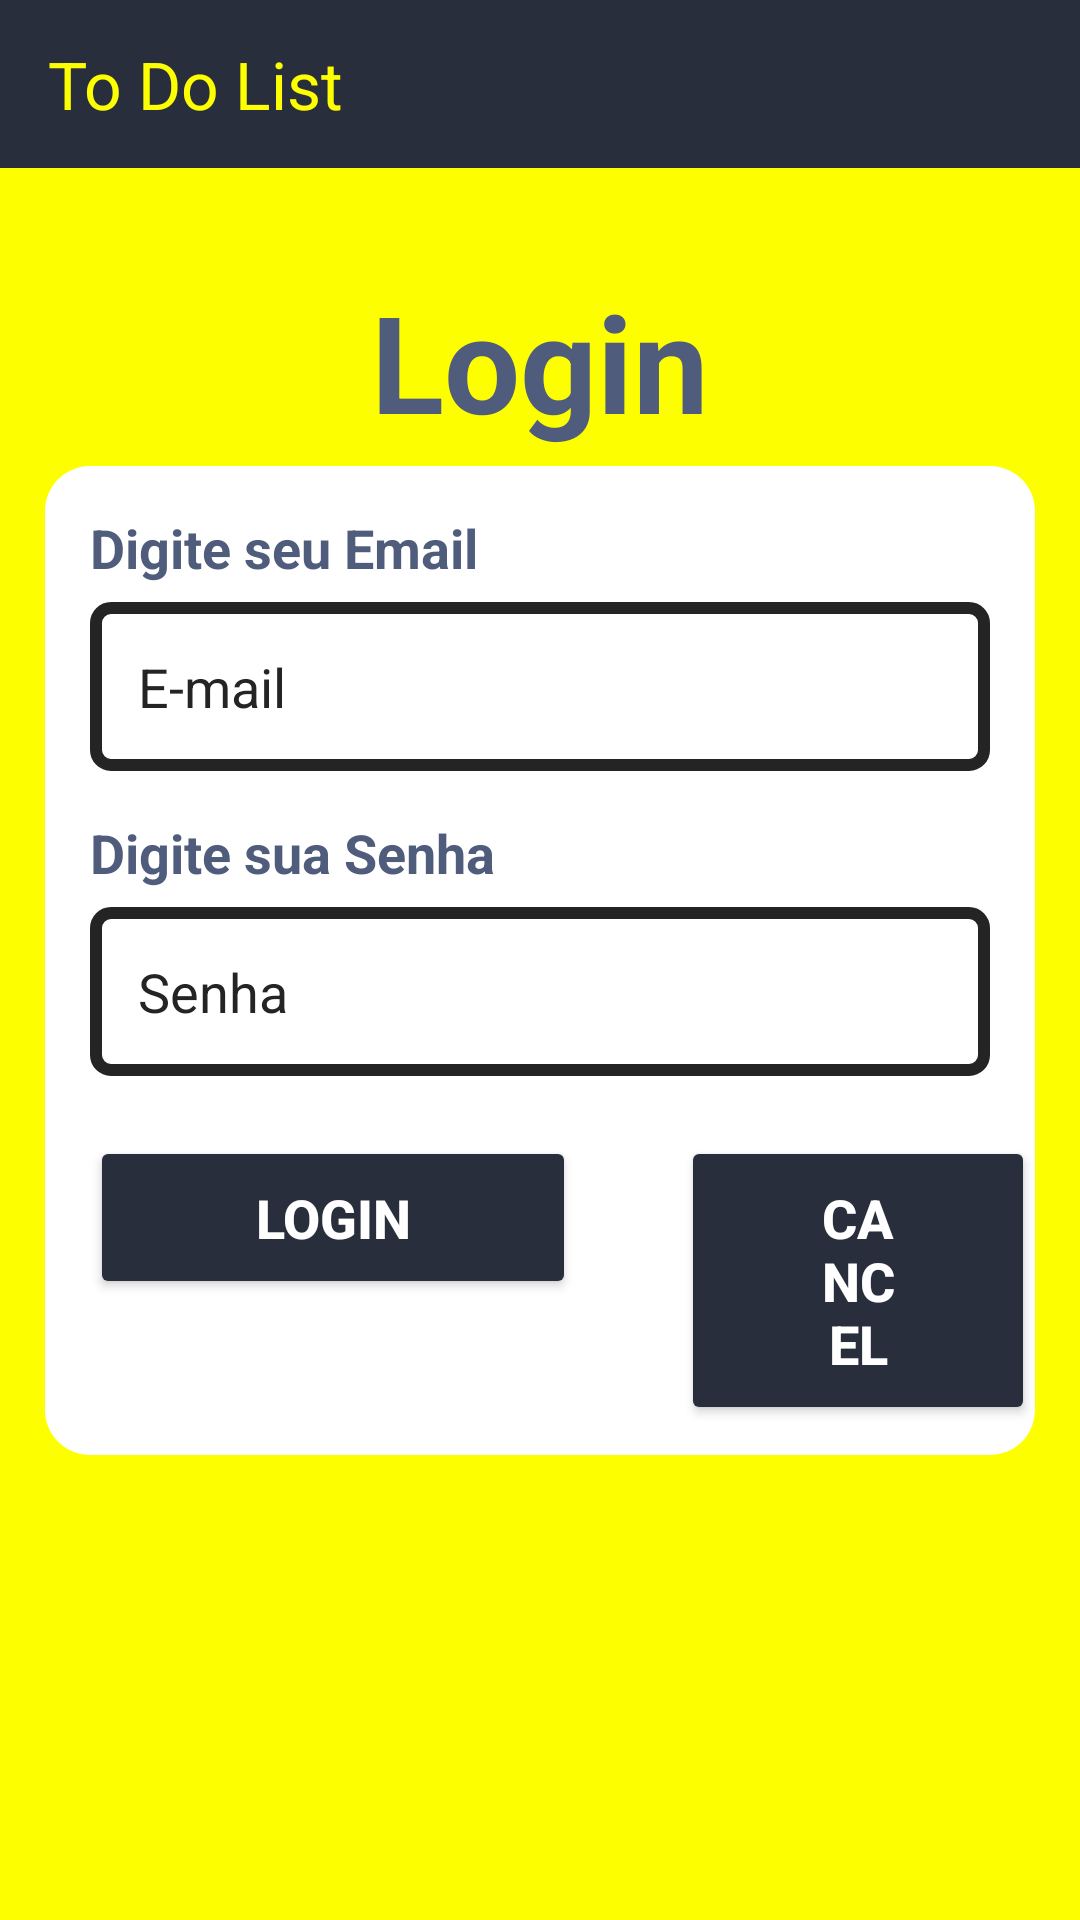

This screen was rendered from an Android layout file. Write that file and the resources it references.
<!-- AndroidManifest.xml: application theme Theme.ToDoList -->
<!-- res/layout/activity_login.xml -->
<?xml version="1.0" encoding="utf-8"?>
<androidx.constraintlayout.widget.ConstraintLayout
    xmlns:android="http://schemas.android.com/apk/res/android"
    xmlns:app="http://schemas.android.com/apk/res-auto"
    xmlns:tools="http://schemas.android.com/tools"
    android:layout_width="match_parent"
    android:layout_height="match_parent"
    android:background="@color/lemon_glacier"
    tools:context=".LoginActivity">

    <androidx.appcompat.widget.Toolbar
        android:id="@+id/toolBar_login"
        android:layout_width="match_parent"
        android:layout_height="?android:attr/actionBarSize"

        android:background="@color/gunmetal"
        app:titleTextColor="@color/lemon_glacier"
        app:title="@string/todolist_title"

        app:layout_constraintTop_toTopOf="parent"
    />

    <TextView
        android:id="@+id/txt_title_login"
        android:layout_width="wrap_content"
        android:layout_height="wrap_content"

        android:layout_gravity="center"

        android:text="Login"

        android:textColor="@color/purple_navy"
        android:textSize="45sp"
        android:textStyle="bold"

        android:layout_marginBottom="5dp"

        app:layout_constraintStart_toStartOf="parent"
        app:layout_constraintEnd_toEndOf="parent"
        app:layout_constraintBottom_toTopOf="@id/ll_main_login"
    />

    <LinearLayout
        android:id="@+id/ll_main_login"
        android:layout_width="match_parent"
        android:layout_height="wrap_content"

        android:orientation="vertical"

        android:background="@drawable/main_login_design"

        android:layout_marginStart="15dp"
        android:layout_marginEnd="15dp"

        app:layout_constraintBottom_toBottomOf="parent"
        app:layout_constraintEnd_toEndOf="parent"
        app:layout_constraintStart_toStartOf="parent"
        app:layout_constraintTop_toTopOf="parent">

        <TextView
            android:id="@+id/txt_email_title_login"
            android:layout_width="wrap_content"
            android:layout_height="wrap_content"

            android:layout_marginTop="15dp"
            android:layout_marginStart="15dp"
            android:text="Digite seu Email"

            android:textColor="@color/purple_navy"
            android:textSize="18sp"
            android:textStyle="bold" />

        <EditText
            android:id="@+id/emailEditText"
            android:layout_width="match_parent"
            android:layout_height="wrap_content"

            android:layout_marginStart="15dp"
            android:layout_marginTop="6dp"
            android:layout_marginEnd="15dp"
            android:padding="16dp"
            android:hint="E-mail"

            android:inputType="textEmailAddress"

            android:textColor="@color/raisin_black"
            android:textColorHint="@color/raisin_black"

            android:background="@drawable/edit_txt_design_login"
            />

        <TextView
            android:id="@+id/txt_password_login"
            android:layout_width="wrap_content"
            android:layout_height="wrap_content"

            android:layout_marginStart="15dp"
            android:layout_marginTop="15dp"

            android:text="Digite sua Senha"

            android:textColor="@color/purple_navy"
            android:textSize="18sp"
            android:textStyle="bold" />

        <EditText
            android:id="@+id/passwordEditText"
            android:layout_width="match_parent"
            android:layout_height="wrap_content"

            android:layout_marginTop="6dp"
            android:layout_marginStart="15dp"
            android:layout_marginEnd="15dp"
            android:padding="16dp"
            android:hint="Senha"

            android:inputType="textPassword"

            android:textColor="@color/raisin_black"
            android:textColorHint="@color/raisin_black"

            android:background="@drawable/edit_txt_design_login"
            />

        <TextView
            android:id="@+id/resultTextView"
            android:layout_width="wrap_content"
            android:layout_height="wrap_content"
            android:visibility="gone"
            tools:visibility="visible"
            android:layout_gravity="center_horizontal"
            android:layout_marginTop="10dp" />

        <RelativeLayout
            android:id="@+id/rl_main_login_btn"
            android:layout_width="match_parent"
            android:layout_height="wrap_content">

            <Button
                android:id="@+id/btn_login"
                android:layout_width="wrap_content"
                android:layout_height="wrap_content"

                android:layout_marginStart="15dp"
                android:layout_marginTop="20dp"
                android:layout_marginBottom="10dp"

                android:backgroundTint="@color/gunmetal"
                android:paddingHorizontal="55dp"
                android:paddingVertical="15dp"
                android:text="Login"
                android:textColor="@color/white"
                android:textSize="18sp"

                android:textStyle="bold"
                app:cornerRadius="20dp"
                app:strokeColor="@color/raisin_black"
                app:strokeWidth="5dp"
                />

            <Button
                android:id="@+id/cancelButton"
                android:layout_width="wrap_content"
                android:layout_height="wrap_content"

                android:layout_marginStart="35dp"
                android:layout_marginTop="20dp"
                android:layout_marginBottom="10dp"

                android:layout_toRightOf="@id/btn_login"

                android:backgroundTint="@color/gunmetal"
                android:paddingHorizontal="45dp"
                android:paddingVertical="15dp"
                android:text="Cancel"
                android:textColor="@color/white"
                android:textSize="18sp"

                android:textStyle="bold"
                app:cornerRadius="20dp"
                app:strokeColor="@color/raisin_black"
                app:strokeWidth="5dp"
            />

        </RelativeLayout>
    </LinearLayout>

</androidx.constraintlayout.widget.ConstraintLayout>
<!-- resources referenced by this layout -->
<resources>
  <color name="gunmetal">#282E3C</color>
  <color name="lemon_glacier">#FDFF00</color>
  <color name="purple_navy">#505C7C</color>
  <color name="raisin_black">#242424</color>
  <color name="white">#FFFFFFFF</color>
  <!-- drawable edit_txt_design_login (drawable) -->
  <?xml version="1.0" encoding="utf-8"?>
  <shape xmlns:android="http://schemas.android.com/apk/res/android"
      android:shape="rectangle">
      <corners android:radius="5dp" />
      <stroke android:width="4dp"
          android:color="@color/raisin_black" />
      <solid android:color="@android:color/transparent" />
  
  </shape>
  <!-- drawable main_login_design (drawable) -->
  <?xml version="1.0" encoding="utf-8"?>
  <shape xmlns:android="http://schemas.android.com/apk/res/android"
      android:shape="rectangle">
      <corners android:radius="15dp" />
  
      <solid android:color="@color/white" />
  </shape>
  <string name="todolist_title">To Do List</string>
  <style name="Theme.ToDoList" parent="Base.Theme.ToDoList" />
  <style name="Base.Theme.ToDoList" parent="Theme.Material3.DayNight.NoActionBar">
  
      </style>
</resources>
